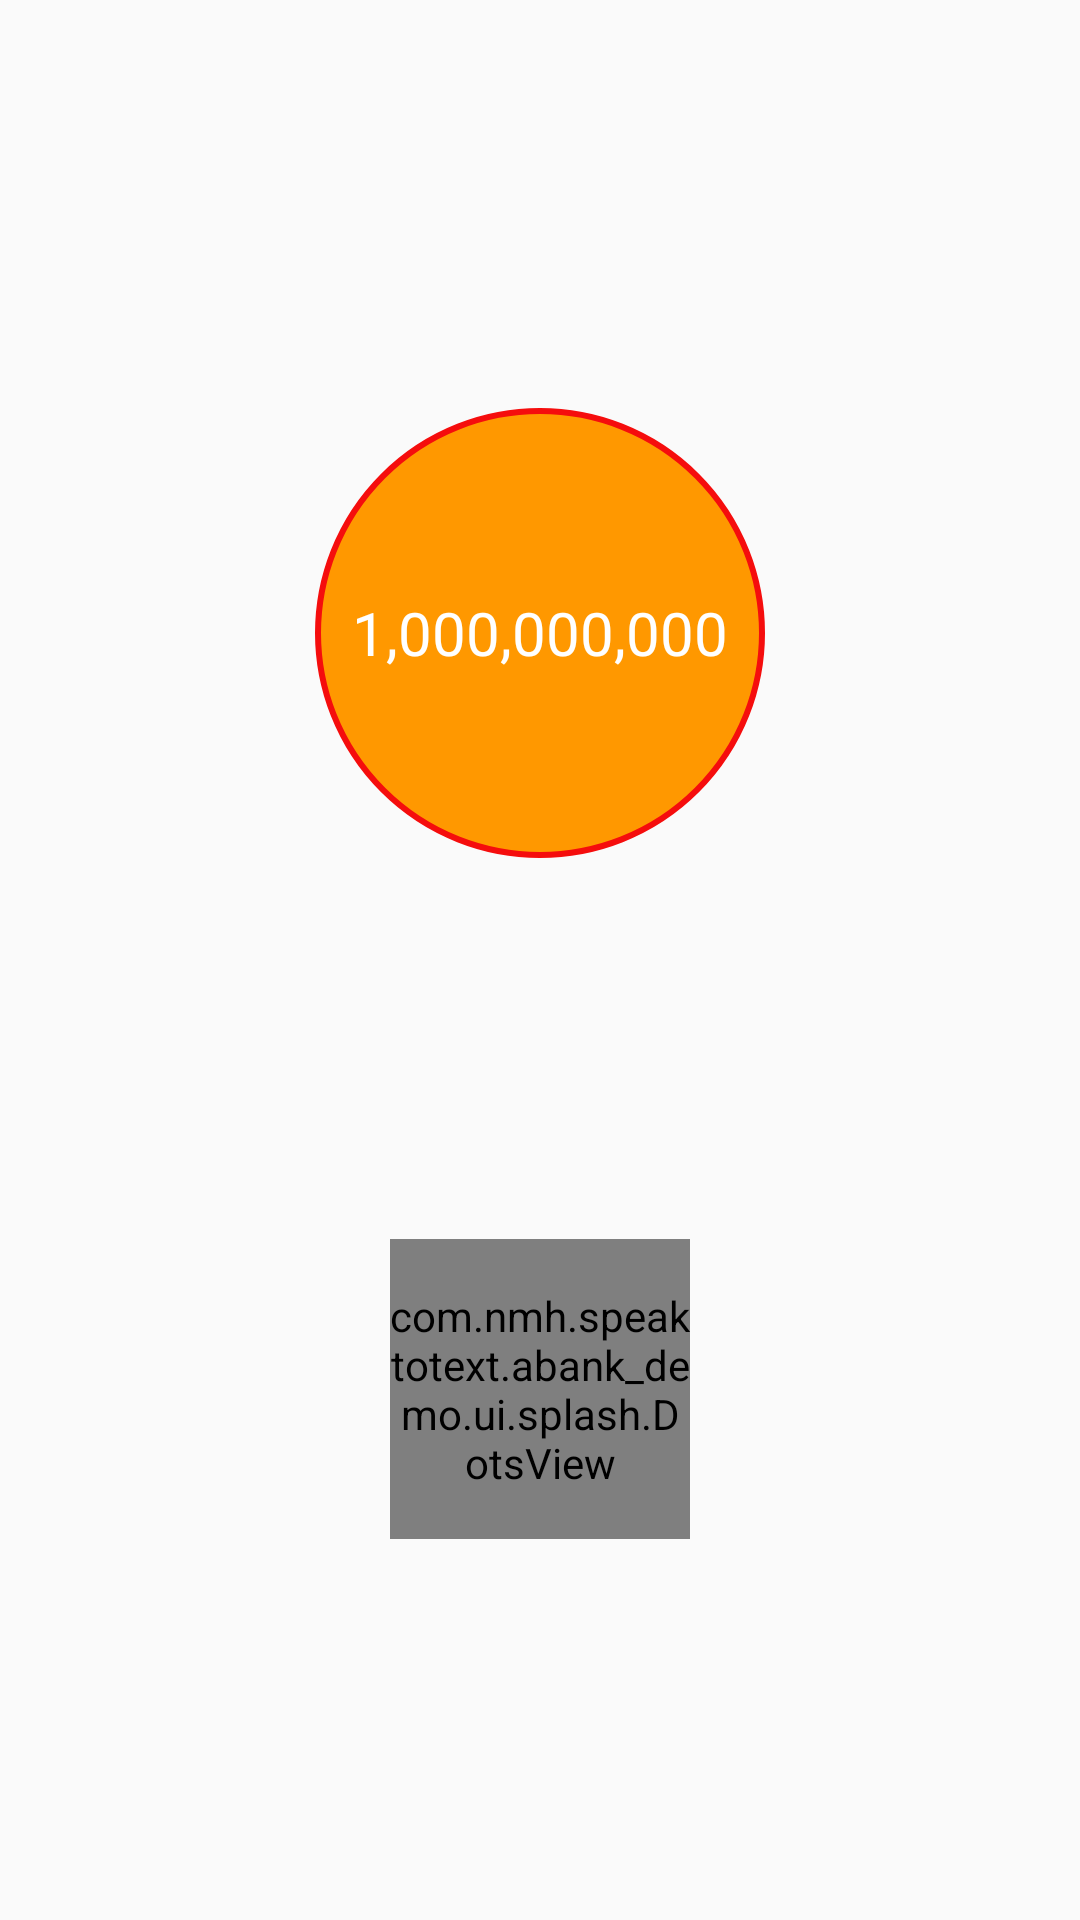

Here is an Android app screen rendered from its layout file. Give the layout XML and the strings, colors and styles it references.
<!-- AndroidManifest.xml: application theme AppTheme -->
<!-- res/layout/activity_splash.xml -->
<?xml version="1.0" encoding="utf-8"?>
<layout xmlns:android="http://schemas.android.com/apk/res/android"
    xmlns:app="http://schemas.android.com/apk/res-auto"
    xmlns:tools="http://schemas.android.com/tools"
    tools:context=".ui.splash.SplashActivity">

    <data>

        <variable
            name="viewModel"
            type="com.nmh.speaktotext.abank_demo.ui.splash.SplashViewModel"/>

    </data>

    <android.support.constraint.ConstraintLayout
        android:id="@+id/activity_main"
        android:layout_width="match_parent"
        android:layout_height="match_parent"
        android:paddingLeft="@dimen/activity_horizontal_margin"
        android:paddingTop="@dimen/activity_vertical_margin"
        android:paddingRight="@dimen/activity_horizontal_margin"
        android:paddingBottom="@dimen/activity_vertical_margin">

        <TextView
            android:id="@+id/textView"
            android:layout_width="wrap_content"
            android:layout_height="wrap_content"
            android:layout_marginStart="8dp"
            android:layout_marginTop="8dp"
            android:layout_marginEnd="8dp"
            android:layout_marginBottom="8dp"
            android:background="@drawable/circle"
            android:gravity="center"
            android:text="1,000,000,000"
            android:textColor="@color/white"
            android:textSize="20sp"
            app:layout_constraintBottom_toBottomOf="parent"
            app:layout_constraintEnd_toEndOf="parent"
            app:layout_constraintStart_toStartOf="parent"
            app:layout_constraintTop_toTopOf="parent"
            app:layout_constraintVertical_bias="0.26999998" />

        <com.nmh.speaktotext.abank_demo.ui.splash.DotsView
            android:id="@+id/dotsView"
            android:layout_width="100dp"
            android:layout_height="100dp"
            android:layout_centerInParent="true"
            android:layout_gravity="center_horizontal"
            android:layout_marginStart="8dp"
            android:layout_marginTop="8dp"
            android:layout_marginEnd="8dp"
            android:layout_marginBottom="8dp"
            app:layout_constraintBottom_toBottomOf="parent"
            app:layout_constraintEnd_toEndOf="parent"
            app:layout_constraintStart_toStartOf="parent"
            app:layout_constraintTop_toBottomOf="@+id/textView" />
    </android.support.constraint.ConstraintLayout>

</layout>
<!-- resources referenced by this layout -->
<resources>
  <color name="white">#ffffff</color>
  <!-- drawable circle (drawable) -->
  <?xml version="1.0" encoding="utf-8"?>
  <selector xmlns:android="http://schemas.android.com/apk/res/android">
  
      <item>
          <shape android:shape="oval">
              <solid android:color="#FF9800"></solid>
              <size android:width="150dp"
                  android:height="150dp"/>
              <stroke android:width="2dp"
                  android:color="#F50D0D"/>
          </shape>
      </item>
  </selector>
  <style name="AppTheme" parent="Theme.AppCompat.Light.NoActionBar">
          
          <item name="colorPrimary">@color/colorPrimary</item>
          <item name="colorPrimaryDark">@color/colorPrimaryDark</item>
          <item name="colorAccent">@color/colorAccent</item>
      </style>
  <color name="colorPrimary">#008577</color>
  <color name="colorPrimaryDark">#00574B</color>
  <color name="colorAccent">#D81B60</color>
</resources>
